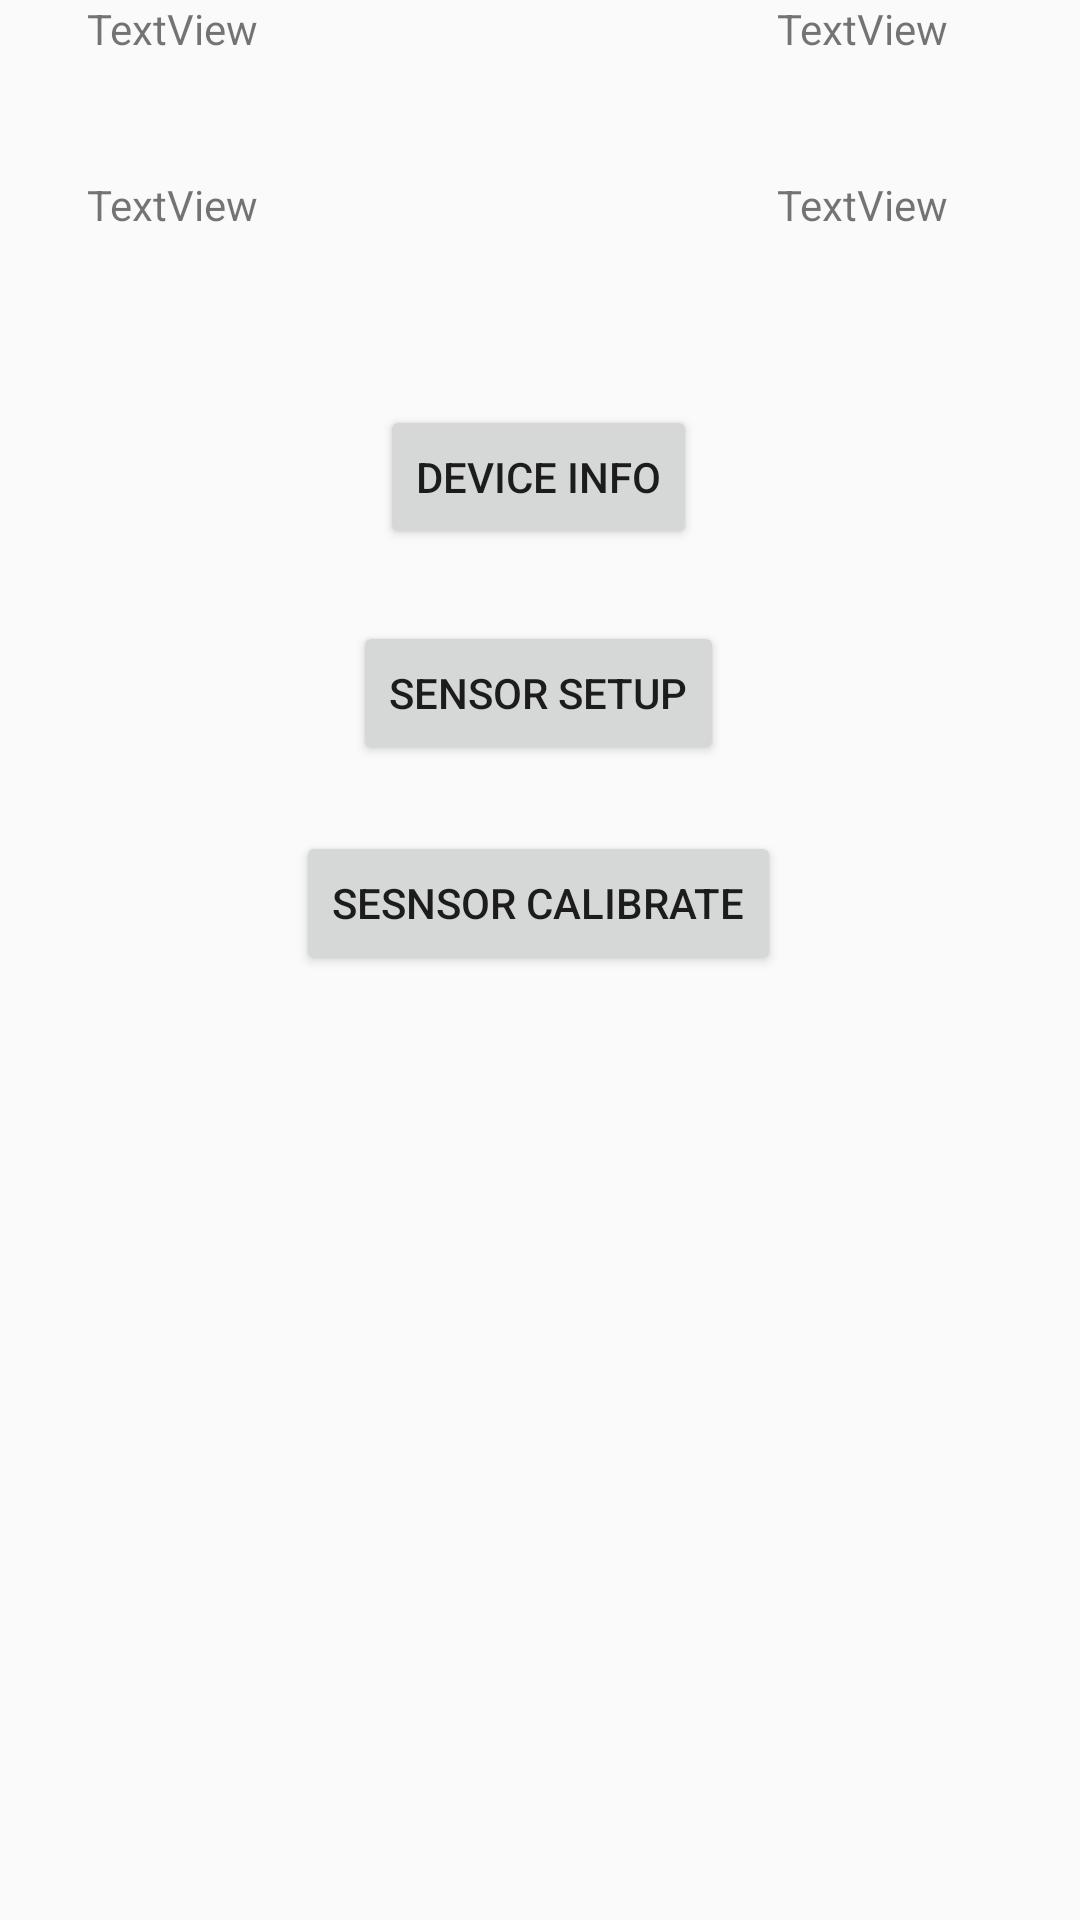

Reconstruct the res/layout file that produces this screen, plus the resources it refers to.
<!-- AndroidManifest.xml: application theme AppTheme -->
<!-- res/layout/activity_device_configuration.xml -->
<?xml version="1.0" encoding="utf-8"?>
<androidx.constraintlayout.widget.ConstraintLayout
    xmlns:android="http://schemas.android.com/apk/res/android"
    xmlns:app="http://schemas.android.com/apk/res-auto"
    xmlns:tools="http://schemas.android.com/tools"
    android:layout_width="match_parent"
    android:layout_height="match_parent">

    <TextView
        android:id="@+id/textView2"
        android:layout_width="wrap_content"
        android:layout_height="wrap_content"
        android:layout_marginStart="29dp"
        android:text="TextView"
        app:layout_constraintStart_toStartOf="parent"
        app:layout_constraintTop_toTopOf="parent" />

    <TextView
        android:id="@+id/textView8"
        android:layout_width="wrap_content"
        android:layout_height="wrap_content"
        android:layout_marginEnd="44dp"
        android:text="TextView"
        app:layout_constraintEnd_toEndOf="parent"
        app:layout_constraintTop_toTopOf="parent" />

    <TextView
        android:id="@+id/textView11"
        android:layout_width="wrap_content"
        android:layout_height="wrap_content"
        android:layout_marginStart="29dp"
        android:layout_marginTop="21dp"
        android:layout_marginBottom="544dp"
        android:text="TextView"
        app:layout_constraintBottom_toBottomOf="parent"
        app:layout_constraintStart_toStartOf="parent"
        app:layout_constraintTop_toBottomOf="@+id/textView2" />

    <TextView
        android:id="@+id/textView13"
        android:layout_width="wrap_content"
        android:layout_height="wrap_content"
        android:layout_marginTop="21dp"
        android:layout_marginEnd="44dp"
        android:layout_marginBottom="544dp"
        android:text="TextView"
        app:layout_constraintBottom_toBottomOf="parent"
        app:layout_constraintEnd_toEndOf="parent"
        app:layout_constraintTop_toBottomOf="@+id/textView8" />

    <Button
        android:id="@+id/dev_info"
        android:layout_width="wrap_content"
        android:layout_height="wrap_content"
        android:layout_marginStart="161dp"
        android:layout_marginTop="135dp"
        android:layout_marginEnd="162dp"
        android:text="Device Info"
        app:layout_constraintEnd_toEndOf="parent"
        app:layout_constraintStart_toStartOf="parent"
        app:layout_constraintTop_toTopOf="parent" />

    <Button
        android:id="@+id/sen_setup"
        android:layout_width="wrap_content"
        android:layout_height="wrap_content"
        android:layout_marginStart="161dp"
        android:layout_marginTop="24dp"
        android:layout_marginEnd="162dp"
        android:text="Sensor Setup"
        app:layout_constraintEnd_toEndOf="parent"
        app:layout_constraintStart_toStartOf="parent"
        app:layout_constraintTop_toBottomOf="@+id/dev_info" />

    <Button
        android:id="@+id/sen_calibra"
        android:layout_width="wrap_content"
        android:layout_height="wrap_content"
        android:layout_marginStart="161dp"
        android:layout_marginTop="22dp"
        android:layout_marginEnd="162dp"
        android:text="Sesnsor Calibrate"
        app:layout_constraintEnd_toEndOf="parent"
        app:layout_constraintStart_toStartOf="parent"
        app:layout_constraintTop_toBottomOf="@+id/sen_setup" />
</androidx.constraintlayout.widget.ConstraintLayout>
<!-- resources referenced by this layout -->
<resources>
  <style name="AppTheme" parent="Theme.AppCompat.Light.DarkActionBar">
          
          <item name="colorPrimary">@color/colorPrimary</item>
          <item name="colorPrimaryDark">@color/colorPrimaryDark</item>
          <item name="colorAccent">@color/colorPrimary</item>
      </style>
  <color name="colorPrimary">#314d35</color>
  <color name="colorPrimaryDark">#465446</color>
</resources>
